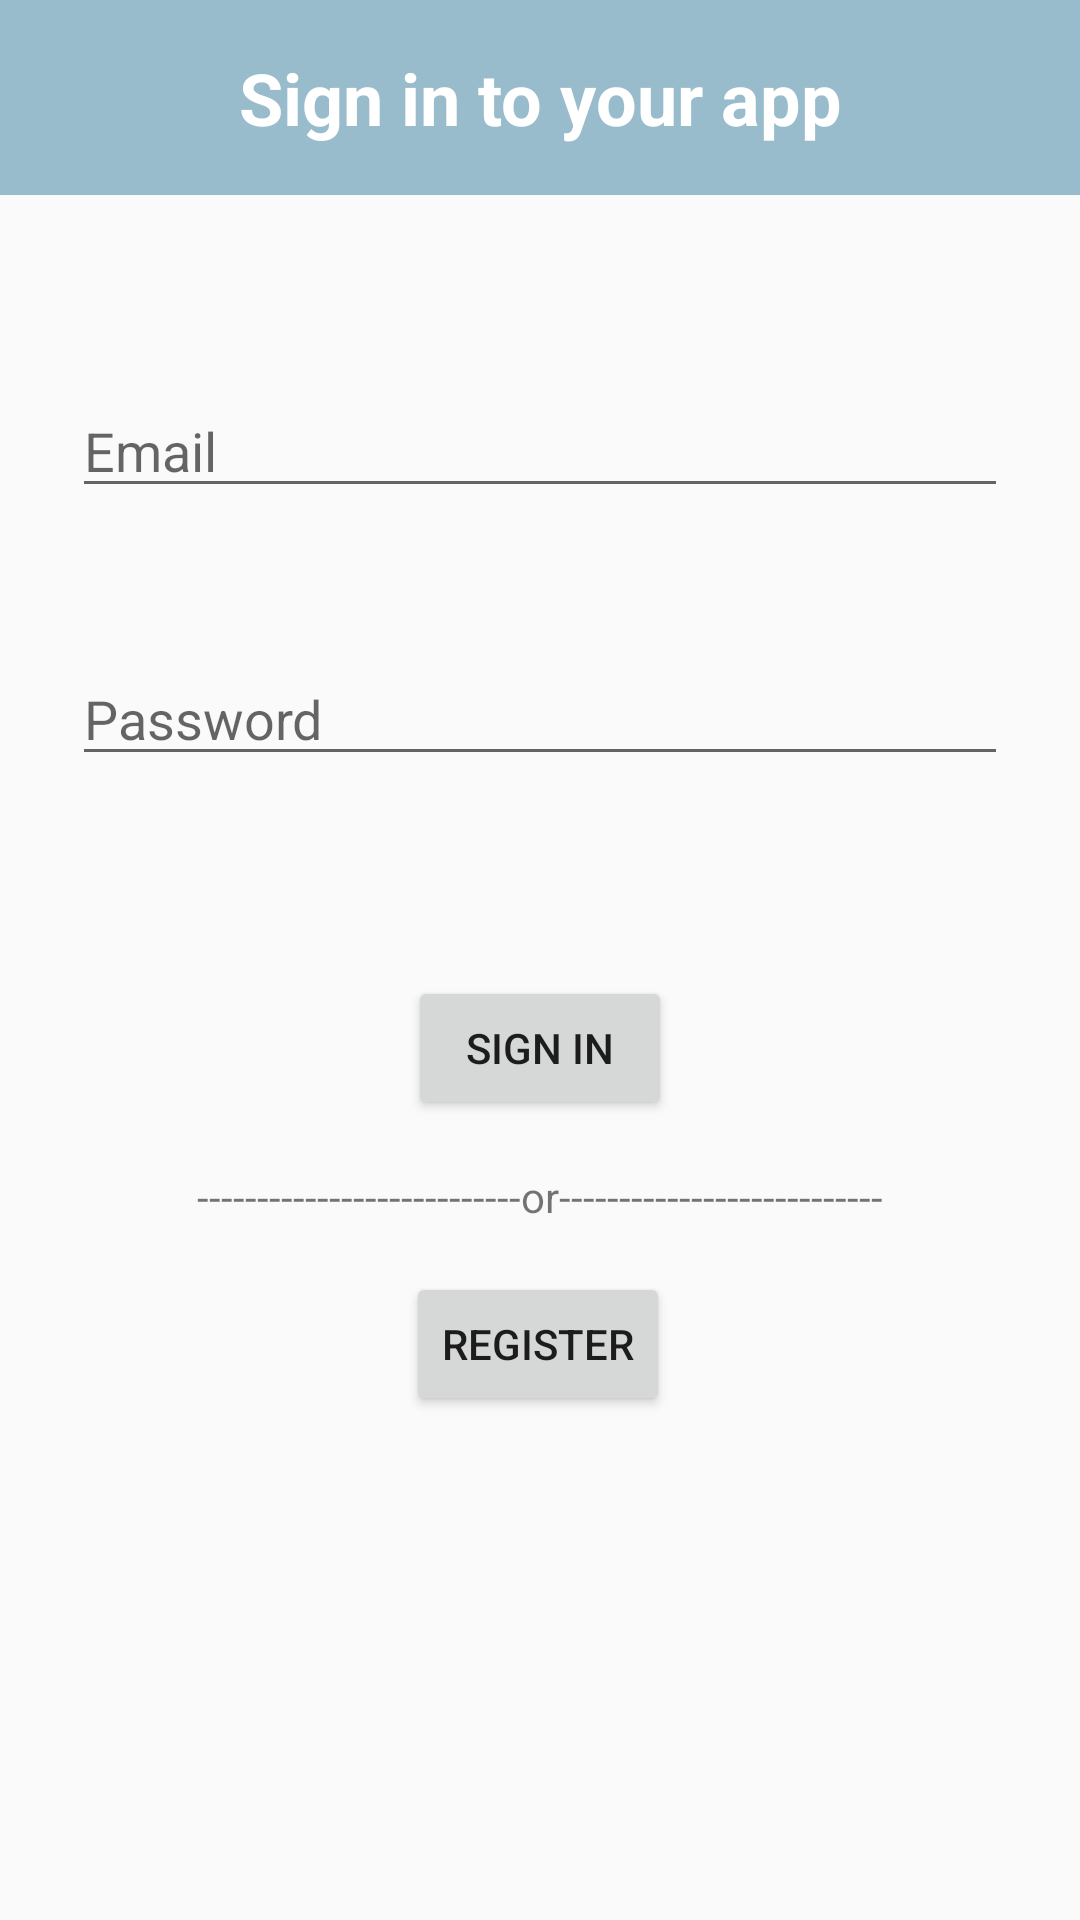

Produce the Android XML layout that renders to this screen, including the resource entries it uses.
<!-- AndroidManifest.xml: application theme Theme.AppCompat.Light.NoActionBar -->
<!-- res/layout/activity_login.xml -->
<?xml version="1.0" encoding="utf-8"?>
<androidx.constraintlayout.widget.ConstraintLayout xmlns:android="http://schemas.android.com/apk/res/android"
    xmlns:app="http://schemas.android.com/apk/res-auto"
    xmlns:tools="http://schemas.android.com/tools"
    android:id="@+id/container"
    android:layout_width="match_parent"
    android:layout_height="match_parent"
    android:paddingLeft="@dimen/activity_horizontal_margin"
    android:paddingTop="@dimen/activity_vertical_margin"
    android:paddingRight="@dimen/activity_horizontal_margin"
    android:paddingBottom="@dimen/activity_vertical_margin">

    <EditText
        android:id="@+id/Email"
        android:layout_width="0dp"
        android:layout_height="wrap_content"
        android:layout_marginStart="24dp"
        android:layout_marginTop="128dp"
        android:layout_marginEnd="24dp"
        android:autofillHints="@string/prompt_email"
        android:hint="@string/prompt_email"
        android:inputType="textEmailAddress"
        android:selectAllOnFocus="true"
        app:layout_constraintEnd_toEndOf="parent"
        app:layout_constraintHorizontal_bias="0.0"
        app:layout_constraintStart_toStartOf="parent"
        app:layout_constraintTop_toTopOf="parent" />

    <EditText
        android:id="@+id/password"
        android:layout_width="0dp"
        android:layout_height="wrap_content"
        android:layout_marginStart="24dp"
        android:layout_marginTop="48dp"
        android:layout_marginEnd="24dp"
        android:autofillHints=""
        android:hint="@string/prompt_password"
        android:imeActionLabel="@string/action_sign_in_short"
        android:imeOptions="actionDone"
        android:inputType="textPassword"
        android:selectAllOnFocus="true"
        app:layout_constraintEnd_toEndOf="parent"
        app:layout_constraintHorizontal_bias="0.0"
        app:layout_constraintStart_toStartOf="parent"
        app:layout_constraintTop_toBottomOf="@+id/Email" />

    <Button
        android:id="@+id/login"
        android:layout_width="wrap_content"
        android:layout_height="wrap_content"
        android:layout_gravity="start"
        android:layout_marginStart="48dp"
        android:layout_marginTop="16dp"
        android:layout_marginEnd="48dp"
        android:layout_marginBottom="64dp"
        android:onClick="ToSignIn"
        android:text="@string/action_sign_in_short"
        app:layout_constraintBottom_toBottomOf="parent"
        app:layout_constraintEnd_toEndOf="parent"
        app:layout_constraintStart_toStartOf="parent"
        app:layout_constraintTop_toBottomOf="@+id/password"
        app:layout_constraintVertical_bias="0.2" />

    <Button
        android:id="@+id/register"
        android:layout_width="wrap_content"
        android:layout_height="wrap_content"
        android:layout_gravity="start"
        android:onClick="ToRegister"
        android:text="@string/Register"
        app:layout_constraintBottom_toBottomOf="parent"
        app:layout_constraintEnd_toEndOf="parent"
        app:layout_constraintHorizontal_bias="0.498"
        app:layout_constraintStart_toStartOf="parent"
        app:layout_constraintTop_toBottomOf="@+id/password"
        app:layout_constraintVertical_bias="0.496" />

    <ProgressBar
        android:id="@+id/loading"
        android:layout_width="wrap_content"
        android:layout_height="wrap_content"
        android:layout_gravity="center"
        android:layout_marginStart="32dp"
        android:layout_marginTop="64dp"
        android:layout_marginEnd="32dp"
        android:layout_marginBottom="64dp"
        android:visibility="gone"
        app:layout_constraintBottom_toBottomOf="parent"
        app:layout_constraintEnd_toEndOf="@+id/password"
        app:layout_constraintStart_toStartOf="@+id/password"
        app:layout_constraintTop_toTopOf="parent"
        app:layout_constraintVertical_bias="0.3" />


    <TextView
        android:id="@+id/Line"
        android:layout_width="0dp"
        android:layout_height="wrap_content"
        android:gravity="center_horizontal"
        android:text="@string/line"
        app:layout_constraintBottom_toTopOf="@+id/register"
        app:layout_constraintEnd_toEndOf="parent"
        app:layout_constraintStart_toStartOf="parent"
        app:layout_constraintTop_toBottomOf="@+id/login" />

    <TextView
        android:id="@+id/TopBar"
        android:layout_width="0dp"
        android:layout_height="65dp"
        android:background="#98BCCC"
        android:gravity="center_horizontal|center_vertical"
        android:text="@string/Sign_in"
        android:textColor="#FFFFFF"
        android:textSize="24sp"
        android:textStyle="bold"
        app:layout_constraintEnd_toEndOf="parent"
        app:layout_constraintHorizontal_bias="0.0"
        app:layout_constraintStart_toStartOf="parent"
        app:layout_constraintTop_toTopOf="parent" />

</androidx.constraintlayout.widget.ConstraintLayout>
<!-- resources referenced by this layout -->
<resources>
  <string name="Register">Register</string>
  <string name="Sign_in">Sign in to your app</string>
  <string name="action_sign_in_short">Sign in</string>
  <string name="line">---------------------------or---------------------------</string>
  <string name="prompt_email">Email</string>
  <string name="prompt_password">Password</string>
</resources>
